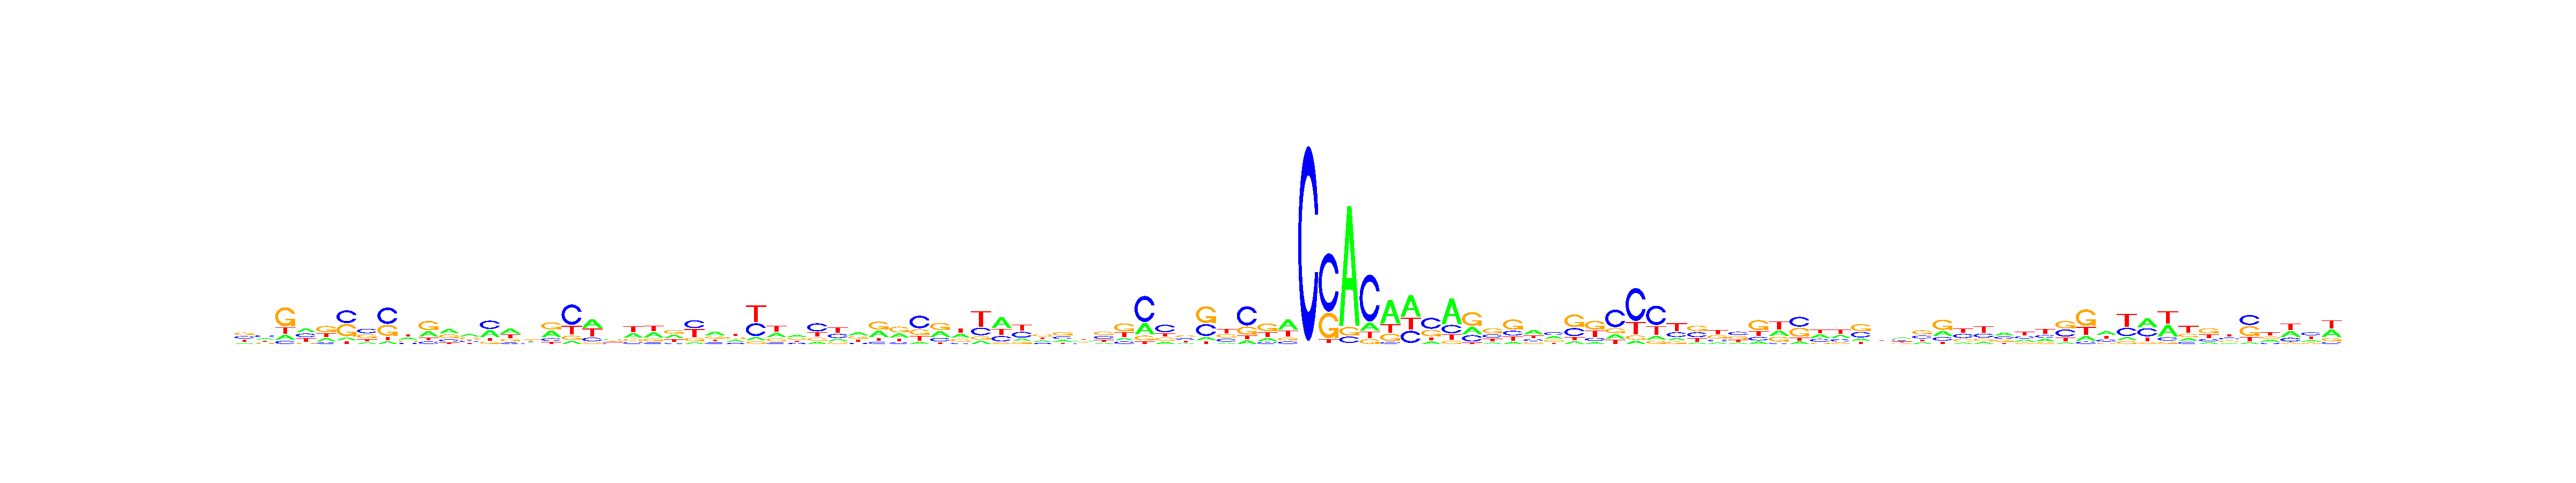

The table this chart was drawn from, first rows:
, V1, V2, V3, V4, V5, V6, V7, V8, V9, V10, V11, V12, V13, V14, V15, V16, V17, V18, V19, V20, V21, V22, V23
A, 0.1133, 0.2597, 0.1487, 0.3171, 0.2117, 0.0946, 0.1377, 0.0765, 0.3171, 0.2666, 0.3659, 0.3419, 0.3473, 0.4029, 0.2517, 0.3663, 0.08364, 0.3926, 0.2763, 0.3232, 0.3478, 0.3309, 0.08234
C, 0.2938, 0.3624, 0.09273, 0.3002, 0.1047, 0.4171, 0.3714, 0.4918, 0.1507, 0.1249, 0.1866, 0.2056, 0.412, 0.1159, 0.1842, 0.1472, 0.5584, 0.1668, 0.1818, 0.1255, 0.09816, 0.1137, 0.3835
G, 0.3168, 0.1688, 0.5623, 0.08718, 0.4215, 0.3999, 0.3314, 0.326, 0.2056, 0.4675, 0.3273, 0.3038, 0.1143, 0.216, 0.2927, 0.3813, 0.1172, 0.07727, 0.2741, 0.1572, 0.1895, 0.3457, 0.1661
T, 0.2761, 0.2092, 0.1963, 0.2955, 0.262, 0.08841, 0.1594, 0.1058, 0.3266, 0.141, 0.1202, 0.1487, 0.1264, 0.2652, 0.2714, 0.1052, 0.2407, 0.3633, 0.2679, 0.3941, 0.3646, 0.2097, 0.3681
